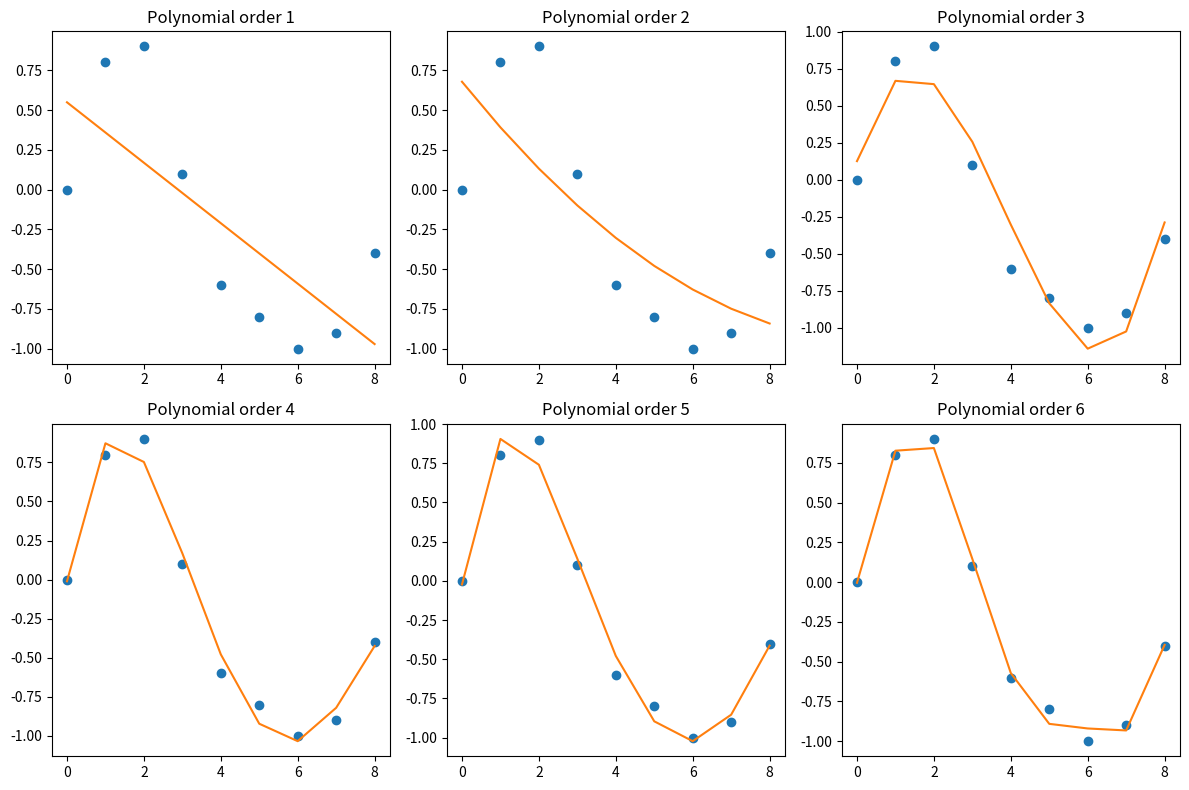

Write Python code to recreate this figure.
import numpy as np
import matplotlib.pyplot as plt
from scipy import optimize

x = np.linspace(0, 1, 101)
# 이때 y는 실측값(관측값)
y = 1 + x + x * np.random.random(len(x))

# plt.plot(x, y, 'ko')
# plt.show()

# 추정선
def y_hat(x, a, b):
    return a * x + b

# optimize curve_fit은 회귀선의 계수 뿐만이 아니라 잔차(d)도 표현하기 때문에
# 0번째 인덱스인 계수만 가져온다.
alpha = optimize.curve_fit(y_hat, xdata=x, ydata=y)[0]
print(alpha)

# 구한 계수값으로 회귀선 그려보기
plt.figure(figsize=(10, 8))
# plt.plot(x, y, 'b.')
# plt.plot(x, alpha[0] * x + alpha[1], 'r')
# plt.show()

# 비선형 연습
x = np.linspace(0, 10, 101)
y = 0.1 * np.exp(0.3 * x) + 0.1 * np.random.random(len(x))

def y_hat2(x, a, b):
    return a * np.exp(b * x)

alpha, beta = optimize.curve_fit(y_hat2, xdata=x, ydata=y)[0]
print(f'alpha={alpha}, beta={beta}')

# 계수 plot 찍어보기
# plt.plot(x, y, 'b.')
# plt.plot(x, alpha * np.exp(beta*x), 'r')
# plt.show()

# 다항식 회귀(차수를 올려가며 비교)
x_d = np.arange(0, 9)
y_d = np.array([0, 0.8, 0.9, 0.1, -0.6, -0.8, -1, -0.9, -0.4])

plt.figure(figsize=(12,8))

for i in range(1, 7):
    y_est = np.polyfit(x_d, y_d, i)
    plt.subplot(2, 3, i)
    plt.plot(x_d, y_d, 'o')

    plt.plot(x_d, np.polyval(y_est, x_d))
    plt.title(f'Polynomial order {i}')

plt.tight_layout()
plt.show()